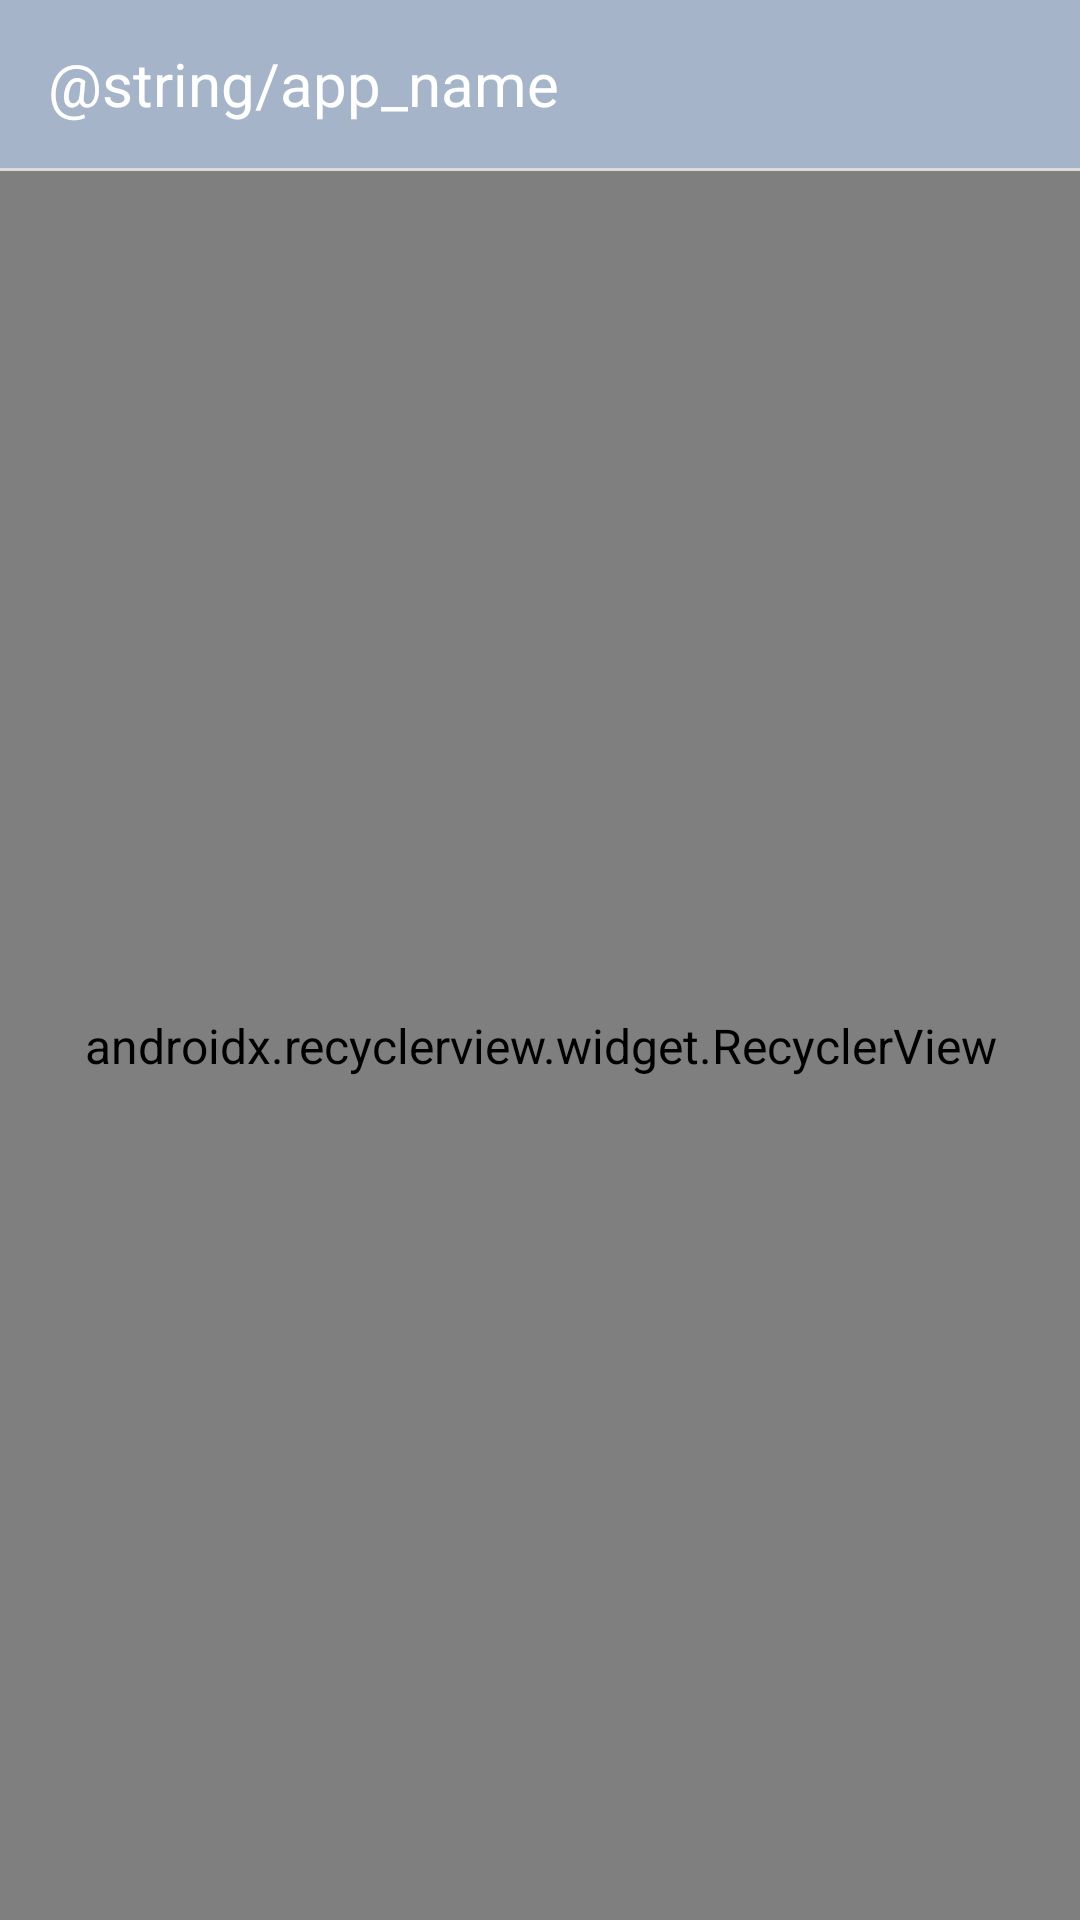

Here is an Android app screen rendered from its layout file. Give the layout XML and the strings, colors and styles it references.
<!-- AndroidManifest.xml: application theme AppTheme -->
<!-- res/layout/activity_main.xml -->
<?xml version="1.0" encoding="utf-8"?>
<android.support.v4.widget.DrawerLayout xmlns:android="http://schemas.android.com/apk/res/android"
    xmlns:app="http://schemas.android.com/apk/res-auto"
    android:id="@+id/drawer_view"
    android:layout_width="match_parent"
    android:layout_height="match_parent"
    android:fitsSystemWindows="true">

    <LinearLayout
        android:id="@+id/activity_main"
        android:layout_width="match_parent"
        android:layout_height="match_parent"
        android:orientation="vertical">

        <android.support.design.widget.AppBarLayout
            android:layout_width="match_parent"
            android:layout_height="wrap_content"
            app:elevation="5dp">

            <android.support.v7.widget.Toolbar
                android:id="@+id/toolbar"
                style="@style/Toolbar"
                app:subtitleTextColor="@color/white"
                app:title="@string/app_name"
                app:titleTextAppearance="@style/Toolbar.TitleText"
                app:titleTextColor="@color/white" />

            <View
                android:layout_width="match_parent"
                android:layout_height="1dp"
                android:background="@color/light_gray" />

        </android.support.design.widget.AppBarLayout>

        <include layout="@layout/main_content" />

    </LinearLayout>

    <android.support.design.widget.NavigationView
        android:id="@+id/navigationView"
        style="@style/Widget.Design.NavigationView"
        android:layout_width="wrap_content"
        android:layout_height="match_parent"
        android:layout_gravity="start"
        android:background="@color/white"
        app:headerLayout="@layout/drawer_header"
        app:itemBackground="@color/white"
        app:itemIconTint="@color/black_effective"
        app:itemTextColor="@color/black_effective"
        app:menu="@menu/drawer">

        <TextView
            android:id="@+id/tv_app_version"
            style="@style/TextStyle.Title.Sub"
            android:layout_width="wrap_content"
            android:layout_height="wrap_content"
            android:layout_gravity="bottom|end"
            android:padding="5dp" />
    </android.support.design.widget.NavigationView>
</android.support.v4.widget.DrawerLayout>
<!-- res/layout/main_content.xml (included above) -->
<?xml version="1.0" encoding="utf-8"?>
<LinearLayout xmlns:android="http://schemas.android.com/apk/res/android"
    xmlns:app="http://schemas.android.com/apk/res-auto"
    xmlns:tools="http://schemas.android.com/tools"
    android:layout_width="match_parent"
    android:layout_height="match_parent"
    android:orientation="vertical">

    <android.support.v7.widget.RecyclerView
        android:id="@+id/recyclerViewMain"
        android:layout_width="match_parent"
        android:layout_height="match_parent"
        app:layoutManager="android.support.v7.widget.LinearLayoutManager"
        tools:listitem="@layout/item_library" />

</LinearLayout>
<!-- res/layout/drawer_header.xml (included above) -->
<?xml version="1.0" encoding="utf-8"?>
<LinearLayout xmlns:android="http://schemas.android.com/apk/res/android"
    android:layout_width="match_parent"
    android:layout_height="@dimen/drawer_header_height"
    android:background="@color/blue_black_light"
    android:orientation="vertical"
    android:padding="16dp">

    <ImageView
        android:id="@+id/imgAvatar"
        android:layout_width="@dimen/avatar_size"
        android:layout_height="@dimen/avatar_size"
        android:layout_marginTop="@dimen/margin_padding_40dp"
        android:scaleType="fitCenter"
        android:src="@drawable/ic_account" />

    <TextView
        android:id="@+id/txtName"
        style="@style/TextStyle.Title"
        android:layout_width="wrap_content"
        android:layout_height="wrap_content"
        android:layout_marginTop="@dimen/margin_padding_10dp"
        android:text="Nguyen Van Nhat"
        android:textColor="@android:color/white" />

    <TextView
        android:id="@+id/txtEmail"
        style="@style/TextStyle.Title.Sub"
        android:layout_width="wrap_content"
        android:layout_height="wrap_content"
        android:layout_marginTop="0dp"
        android:text="nhat292@gmail.com"
        android:textColor="@android:color/white" />

</LinearLayout>
<!-- res/layout/item_library.xml (included above) -->
<?xml version="1.0" encoding="utf-8"?>
<LinearLayout xmlns:android="http://schemas.android.com/apk/res/android"
    xmlns:app="http://schemas.android.com/apk/res-auto"
    xmlns:tools="http://schemas.android.com/tools"
    android:layout_width="match_parent"
    android:layout_height="wrap_content"
    android:orientation="vertical">

    <android.support.v7.widget.CardView
        android:layout_width="match_parent"
        android:layout_height="wrap_content"
        android:layout_margin="8dp"
        android:background="@color/white"
        android:foreground="?attr/selectableItemBackground"
        android:clickable="true"
        android:focusable="true"
        android:orientation="vertical"
        app:cardCornerRadius="7dp"
        app:cardElevation="4dp">

        <LinearLayout
            android:layout_width="match_parent"
            android:layout_height="wrap_content"
            android:orientation="vertical"
            android:padding="@dimen/margin_padding_10dp">

            <ImageView
                android:id="@+id/imgItem"
                android:layout_width="wrap_content"
                android:layout_height="wrap_content"
                android:layout_gravity="center_horizontal"
                android:src="@drawable/ic_book" />

            <TextView
                android:id="@+id/txtTitle"
                style="@style/TextStyle.Title"
                android:layout_width="wrap_content"
                android:layout_height="wrap_content"
                android:layout_gravity="center_horizontal"
                android:text="Library 1" />

            <TextView
                android:id="@+id/txtDescription"
                style="@style/TextStyle.Title.Sub"
                android:layout_width="wrap_content"
                android:layout_height="wrap_content"
                android:layout_gravity="center_horizontal"
                android:gravity="center_horizontal"
                android:text="Description text bla bla bla bla bla bla bla bla bla bal bla bla bla" />

        </LinearLayout>
    </android.support.v7.widget.CardView>
</LinearLayout>
<!-- resources referenced by this layout -->
<resources>
  <color name="black_effective">#2a2a2a</color>
  <color name="blue_black_light">#516179</color>
  <color name="light_gray">#dbdbdb</color>
  <color name="white">#ffffff</color>
  <dimen name="avatar_size">64dp</dimen>
  <dimen name="drawer_header_height">200dp</dimen>
  <dimen name="margin_padding_10dp">10dp</dimen>
  <dimen name="margin_padding_40dp">40dp</dimen>
  <!-- drawable ic_account: png bitmap (drawable-hdpi, 2806 bytes) -->
  <!-- drawable ic_book: png bitmap (drawable, 1255 bytes) -->
  <style name="TextStyle.Title" parent="TextStyle">
          <item name="android:textAppearance">@style/TextAppearance.Text.Regular</item>
          <item name="android:textSize">@dimen/text_size_large</item>
      </style>
  <style name="TextStyle.Title.Sub" parent="TextStyle.Title">
          <item name="android:textAppearance">@style/TextAppearance.Text.Light</item>
          <item name="android:textSize">@dimen/text_size_small</item>
      </style>
  <style name="Toolbar" parent="Base.ThemeOverlay.AppCompat.Dark.ActionBar">
          <item name="android:layout_width">match_parent</item>
          <item name="android:layout_height">wrap_content</item>
          <item name="android:minHeight">?attr/actionBarSize</item>
          <item name="colorControlNormal">@color/white</item>
      </style>
  <style name="Toolbar.TitleText" parent="TextStyle.Heading">
          <item name="android:textColor">@color/dark_gray</item>
          <item name="android:textSize">@dimen/text_size_large</item>
      </style>
  <style name="AppTheme" parent="Theme.AppCompat.Light.NoActionBar">
          <item name="android:windowContentOverlay">@null</item>
          <item name="colorPrimary">@color/colorPrimary</item>
          <item name="colorPrimaryDark">@color/colorPrimaryDark</item>
          <item name="colorAccent">@color/colorAccent</item>
          <item name="android:textColorPrimary">@color/black_effective</item>
          <item name="android:textColor">@color/black_effective</item>
          <item name="android:windowBackground">@color/bg_color</item>
          <item name="android:textAllCaps">false</item>
          <item name="android:textSize">16sp</item>
          <item name="android:typeface">sans</item>
          <item name="drawerArrowStyle">@style/MaterialDrawer.DrawerArrowStyle</item>
          <item name="android:textAppearance">@style/TextAppearance.Text.Regular</item>
          <item name="android:homeAsUpIndicator">@drawable/ic_arrow_back_white_24px</item>
      </style>
  <style name="TextStyle">
          <item name="android:layout_marginTop">2dp</item>
          <item name="android:layout_marginBottom">2dp</item>
          <item name="android:layout_marginLeft">2dp</item>
          <item name="android:layout_marginRight">2dp</item>
          <item name="android:textColor">@color/black_effective</item>
      </style>
  <style name="TextAppearance.Text.Regular" parent="android:TextAppearance">
          
      </style>
  <dimen name="text_size_large">20sp</dimen>
  <style name="TextAppearance.Text.Light" parent="android:TextAppearance">
          
      </style>
  <dimen name="text_size_small">15sp</dimen>
  <style name="TextStyle.Heading" parent="TextStyle">
          <item name="android:textSize">@dimen/text_size_large</item>
          <item name="android:textAppearance">@style/TextAppearance.Text.Bold</item>
      </style>
  <color name="dark_gray">#696969</color>
  <color name="colorPrimary">@color/blue_grey_light</color>
  <color name="colorPrimaryDark">@color/blue_black_light</color>
  <color name="colorAccent">#214258</color>
  <color name="bg_color">#f7f7f7</color>
  <style name="MaterialDrawer.DrawerArrowStyle" parent="Widget.AppCompat.DrawerArrowToggle">
          <item name="spinBars">false</item>
          <item name="color">@color/white</item>
      </style>
  <style name="TextAppearance.Text.Bold" parent="android:TextAppearance">
          
      </style>
  <color name="blue_grey_light">#A5B4C8</color>
</resources>
